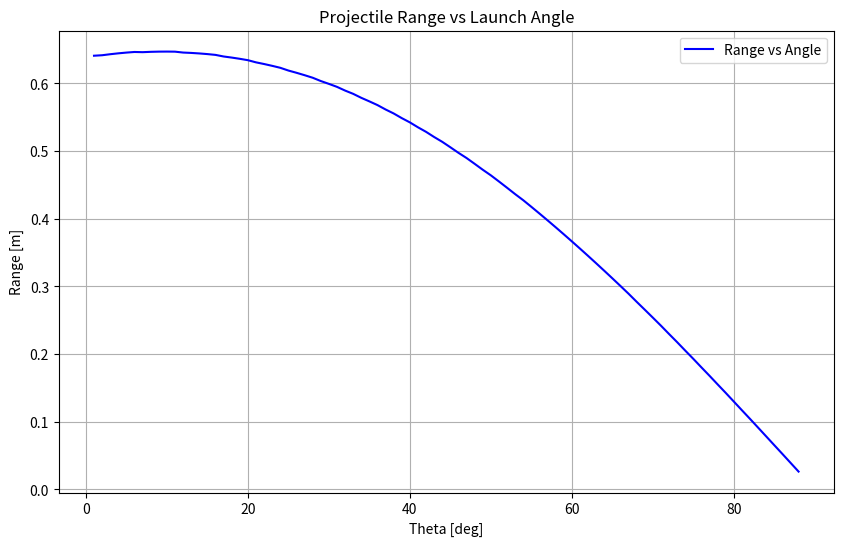

Python code for this plot:
import numpy as np
import matplotlib.pyplot as plt

def prange(ttheta, v0, r0):
    """
    Calculate the range of a projectile given an angle,
    initial velocity, and initial position

    Parameters:
    - ttheta: Launch angle in radians
    - v0: Initial velocity (m/s)
    - r0: Initial position as a NumPy array [x , y]

    Returns:
    - r[0]: Horizontal displacement when projectile lands (y < 0)
    """
    g = np.array([0, -9.8]) # Acceleration gravity (m/s^2)
    m = 0.05                # Mass (kg)
    p = m * np.array([np.cos(ttheta), np.sin(ttheta)]) # Initial momentum
    t = 0                   # Time (s)
    dt = 0.001              # Time step (s)
    r = np.array(r0, dtype=float) # Position vector

    while r[1] >= 0:
        F = m * g           # Force gravity
        p = p + F * dt      # Update momentum
        r = r + (p * dt) / m # Update position
        t = t + dt          # Update time

    return r[0]

# Initialize parameters
theta = 1 * np.pi / 180       # Start angle (1 degree in radians)
dtheta = 1 * np.pi / 180      # Angle increment (1 degree in radians)
vstart = 7                     # Initial velocity (m/s)

angles_deg = []
ranges = []

# Loop over angles from 1 to 89 degrees
while theta < 89 * np.pi / 180:
    trange = prange(theta, vstart, [0, 2])  # Calculate range
    angles_deg.append(theta * 180 / np.pi)   # Convert to degrees
    ranges.append(trange)                    # Append range
    theta = theta + dtheta                   # Increment angle

# Plotting
plt.figure(figsize=(10, 6))
plt.plot(angles_deg, ranges, 'b-', label='Range vs Angle')
plt.title('Projectile Range vs Launch Angle')
plt.xlabel('Theta [deg]')
plt.ylabel('Range [m]')
plt.grid(True)
plt.legend()
plt.show()



